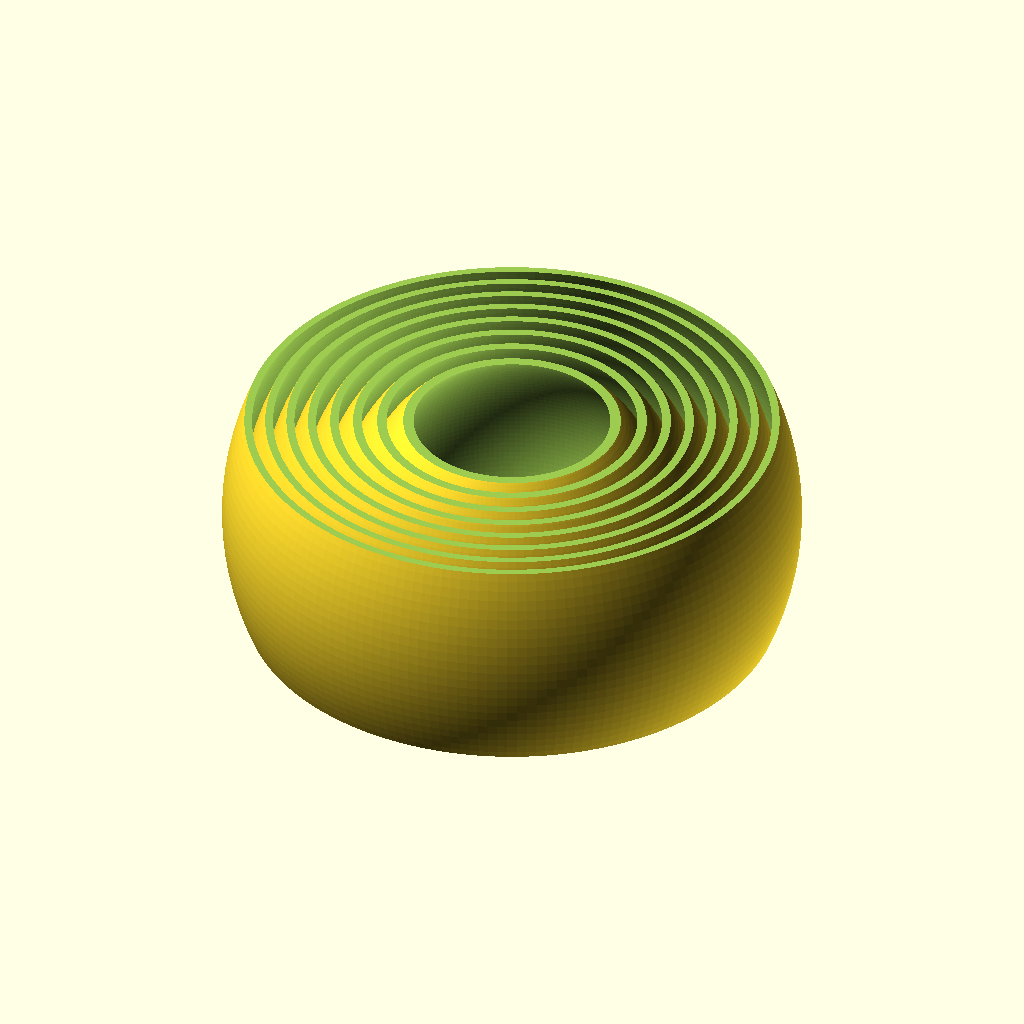
Cell 1: the model at its default parameters.
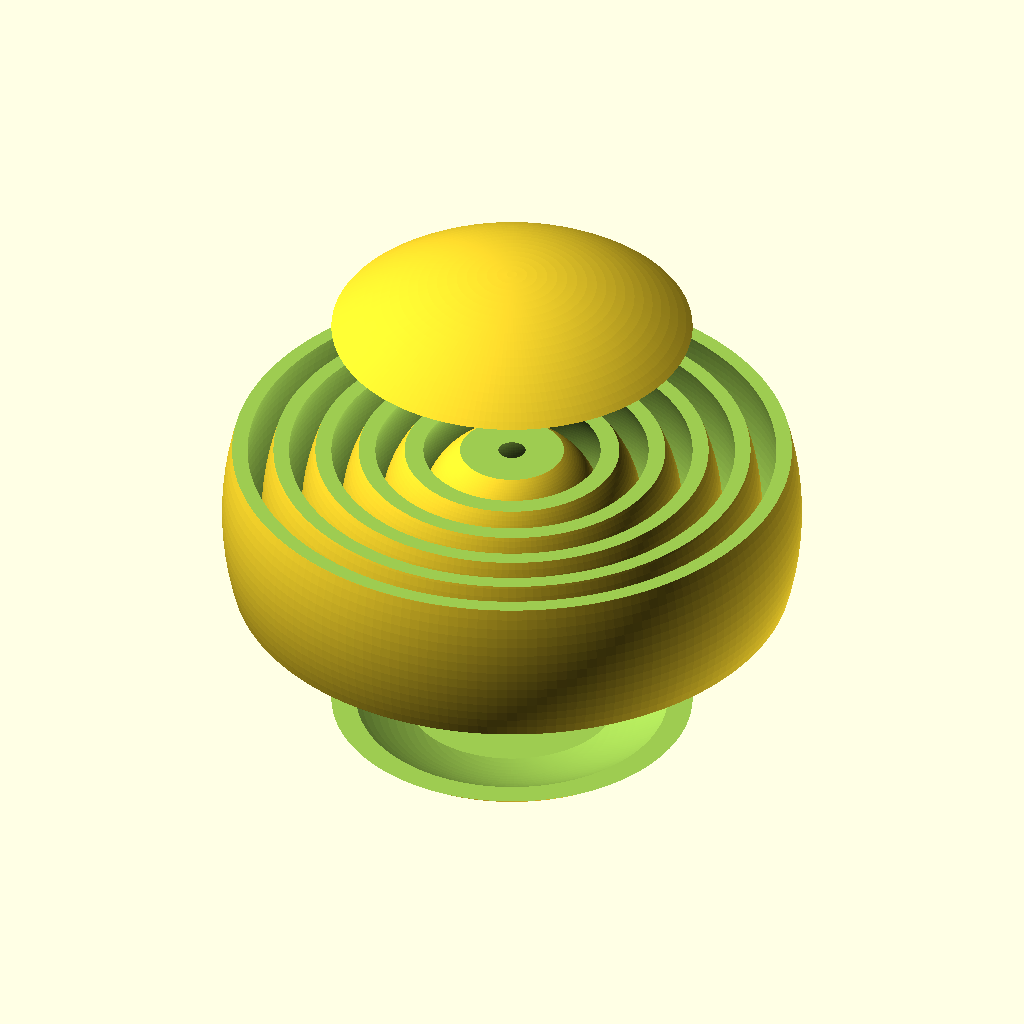
Cell 2: dn = 0.8 (everything else at default).
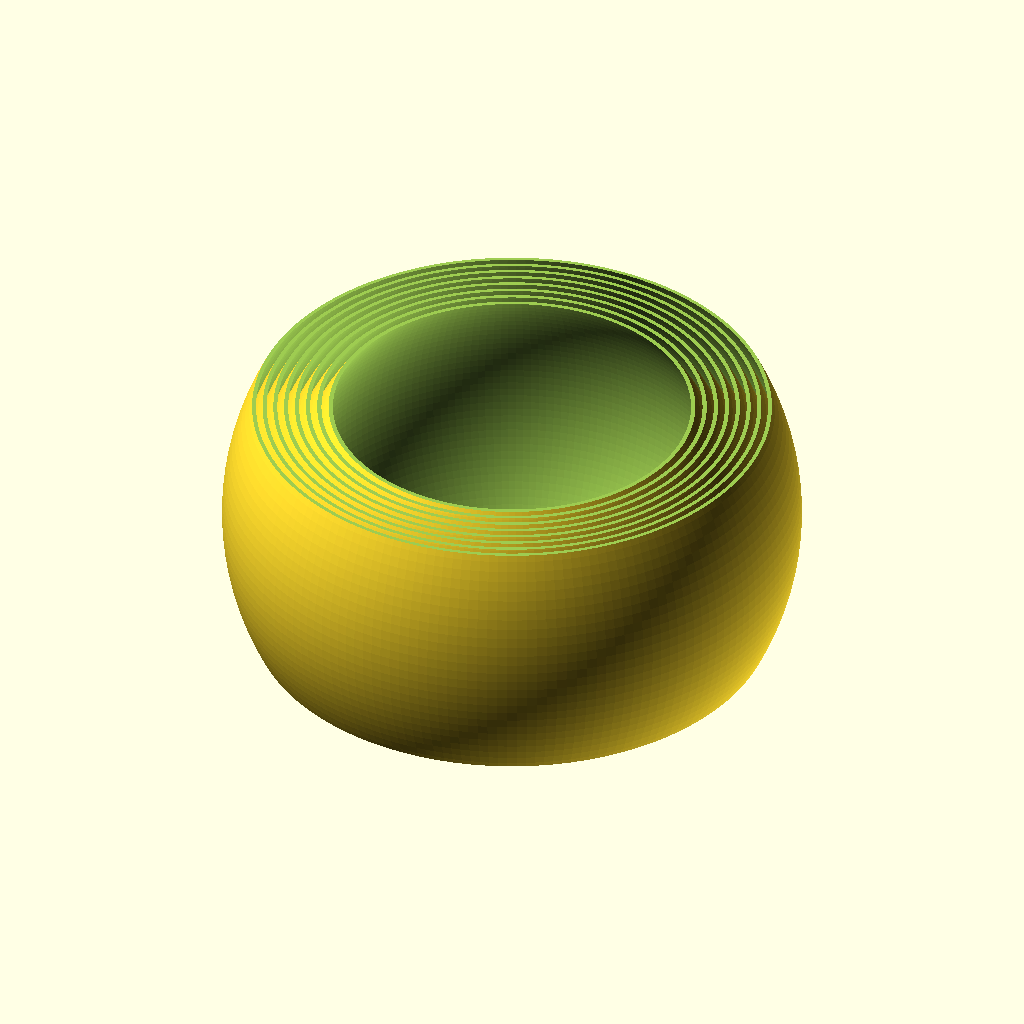
Cell 3: do = 200 (everything else at default).
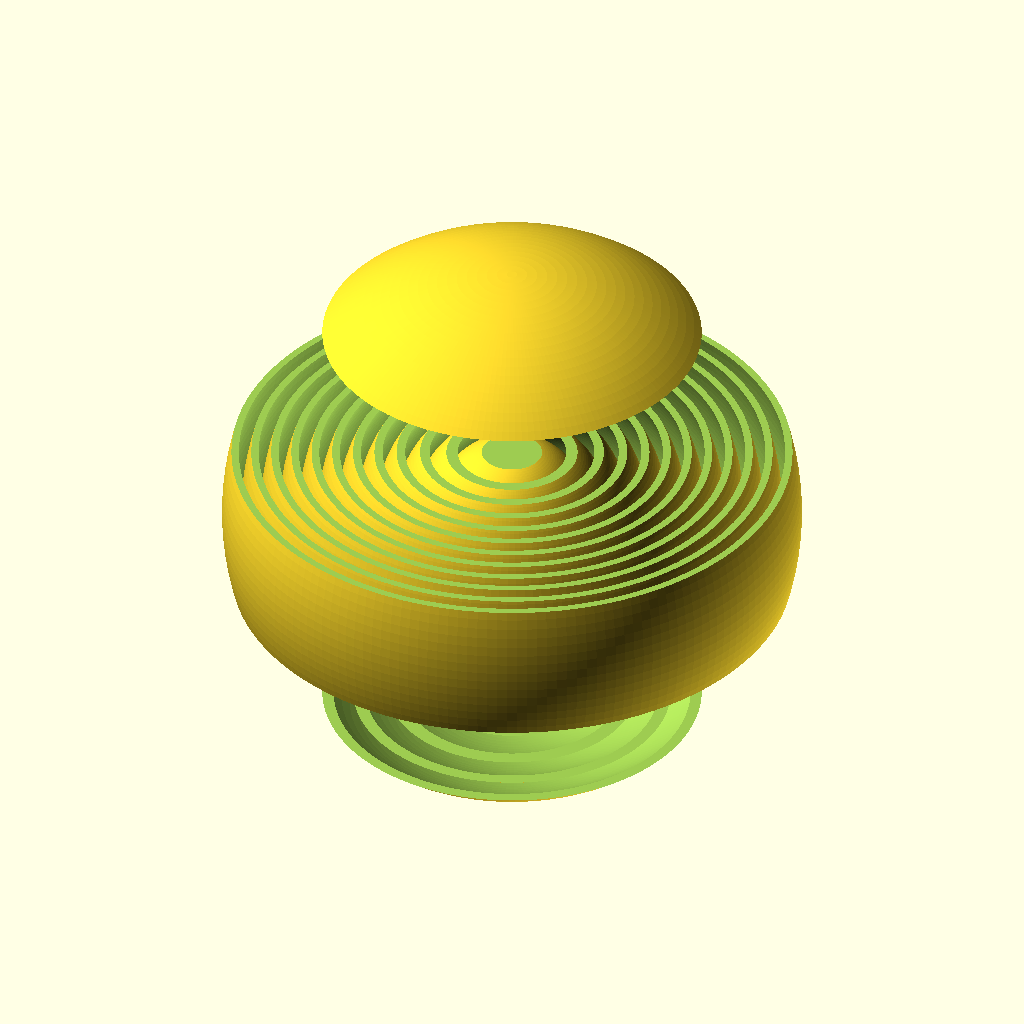
Cell 4: nr = 32 (everything else at default).
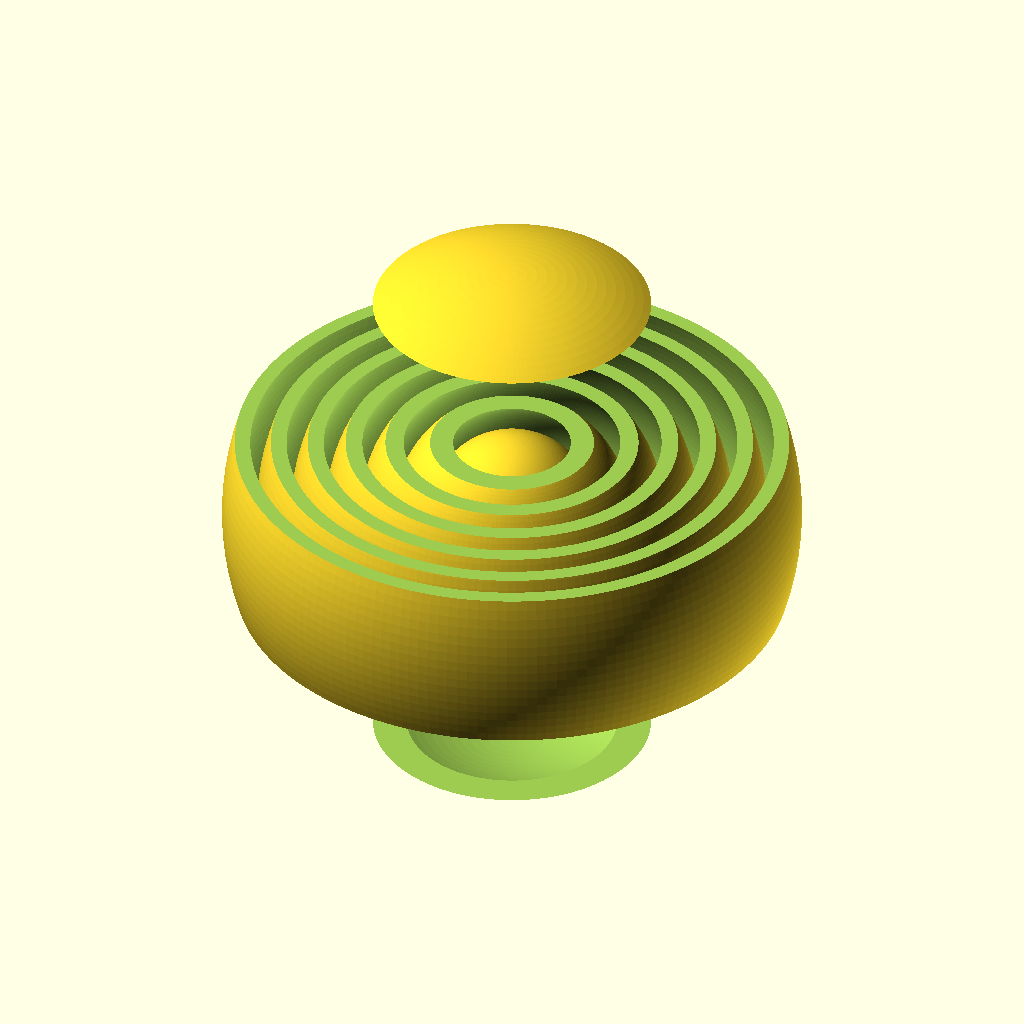
Cell 5: nw = 6 (everything else at default).
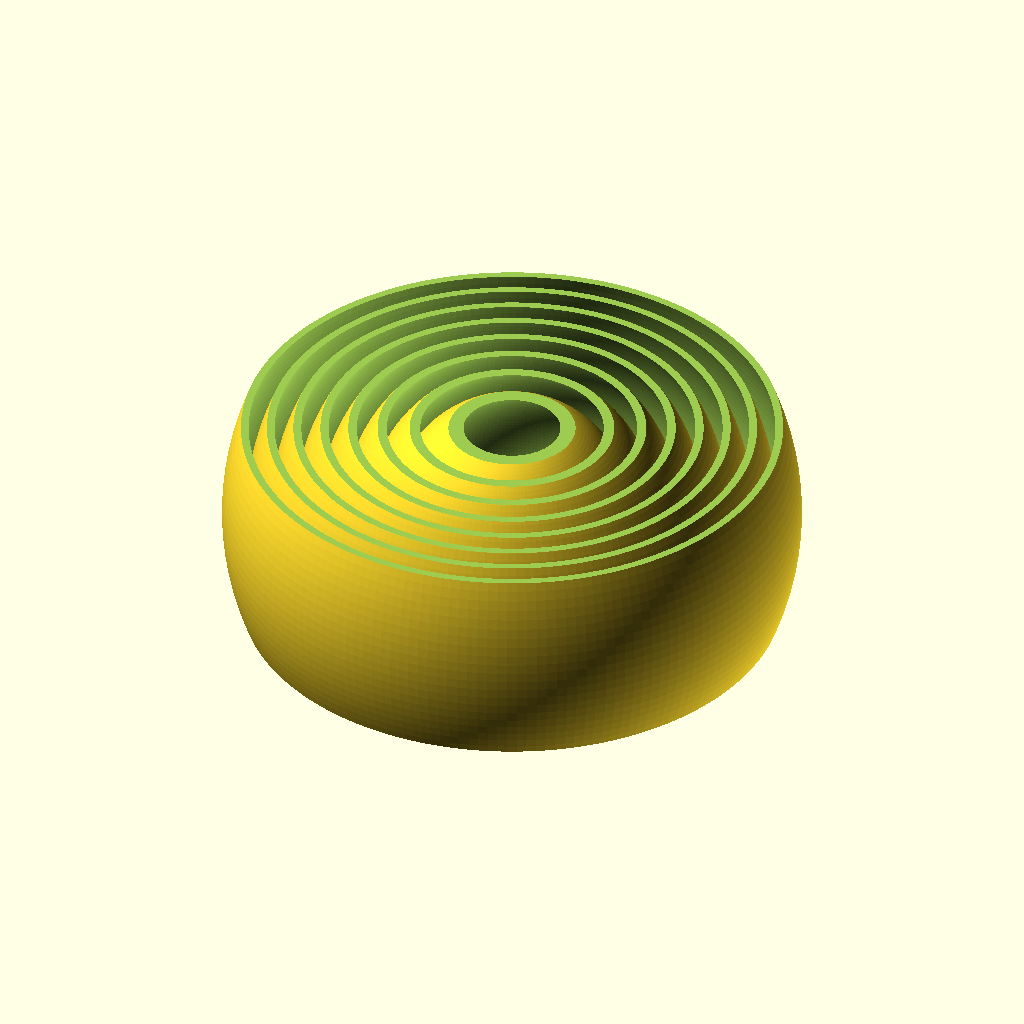
Cell 6: the same model with na = 2.
All cells are drawn from the same view direction (rotation 55°, 0°, 25°, orthographic, colour scheme Cornfield), but the view is re-fitted for each cell, so position and scale can differ between cells as well as the parameter.
Source of the model, inputs/thingiverse/thing-3717128/43193623/files/RotatingRings_190606e.scad:
dn=0.4; //nozzle diameter

do=100; //outer diameter

nr=16; //number of rings

nw=3; //number of wall thickness

na=1; //number of annular spaces

hr=(do-dn*nr*(nw+na))/2; echo(hr);//height of rings

fn=180; //rendering fineness

//difference()
//{
    for(n=[1:2:nr-1])
    {
        difference()
        {
            sphere(d=do-2*dn*n*(nw+na),$fn=fn);
            echo(do-2*dn*n*(nw+na));
            sphere(d=do-2*dn*((n+1)*nw+n*na),$fn=fn);
            translate([0,0,hr])
            cube([do+dn,do+dn,hr], center=true);
            translate([0,0,-hr])
            cube([do+dn,do+dn,hr], center=true);
        };
    };
    
//};
Customizer parameters (derived from the source; name, type, default, range or options):
dn: number, default 0.4
do: number, default 100
nr: number, default 16
nw: number, default 3
na: number, default 1
fn: number, default 180
